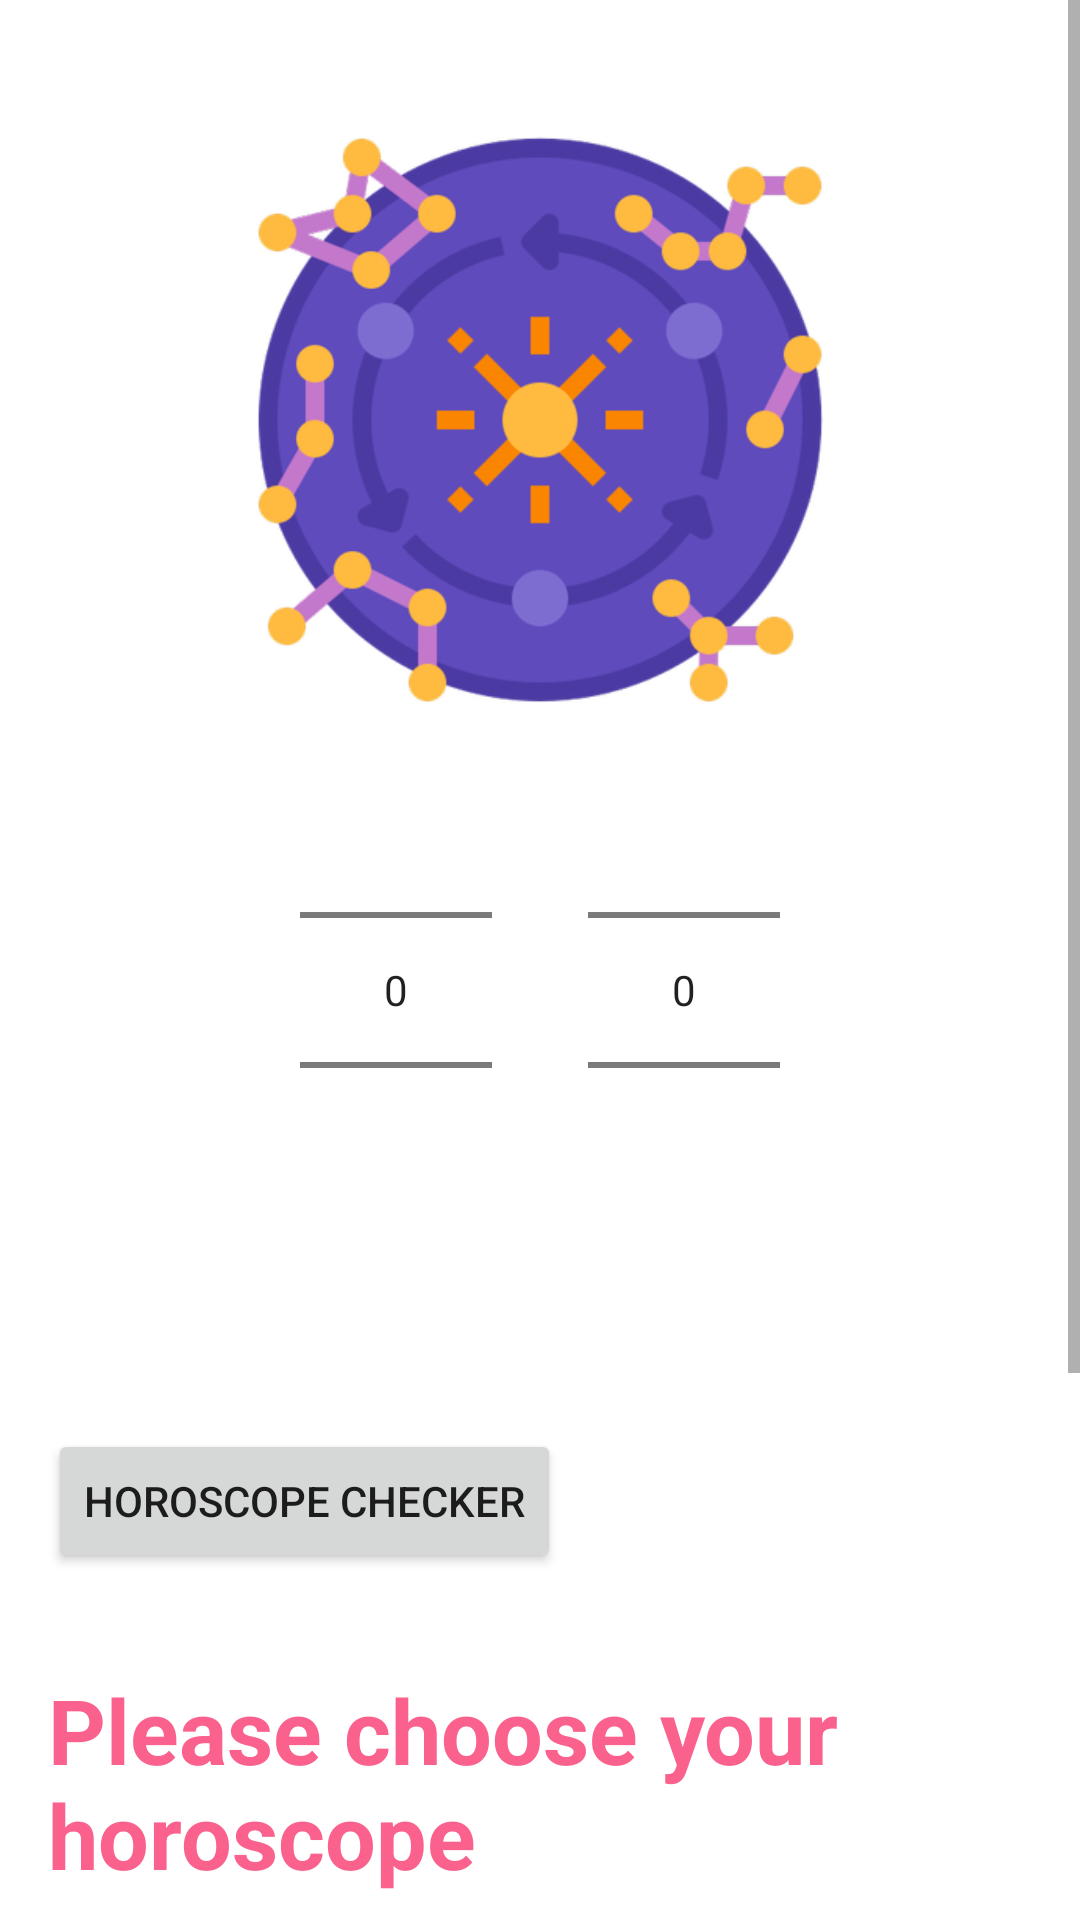

Layout XML and referenced resources for this Android screen:
<!-- AndroidManifest.xml: application theme Theme.PopPop -->
<!-- res/layout/activity_horoscope_boarding.xml -->
<?xml version="1.0" encoding="utf-8"?>
<androidx.constraintlayout.widget.ConstraintLayout xmlns:android="http://schemas.android.com/apk/res/android"
    xmlns:app="http://schemas.android.com/apk/res-auto"
    xmlns:tools="http://schemas.android.com/tools"
    android:layout_width="match_parent"
    android:layout_height="match_parent"
    tools:context=".boardingpages.horoscopeBoarding">

    <ScrollView
        android:layout_width="match_parent"
        android:layout_height="match_parent"
        tools:layout_editor_absoluteX="110dp"
        tools:layout_editor_absoluteY="16dp">

        <LinearLayout
            android:layout_width="match_parent"
            android:layout_height="wrap_content"
            android:orientation="vertical">


            <ImageView
                android:id="@+id/boardingHoroImage"
                android:layout_width="200dp"
                android:layout_height="200dp"
                android:layout_gravity="center"
                android:layout_marginTop="40dp"
                android:src="@drawable/constellations"
                app:layout_constraintEnd_toEndOf="parent"
                app:layout_constraintStart_toStartOf="parent"
                app:layout_constraintTop_toTopOf="parent" />
            <LinearLayout
                android:layout_width="wrap_content"
                android:layout_height="wrap_content"
                android:layout_gravity="center"
                android:orientation="horizontal">

                <NumberPicker
                    android:id="@+id/monthPicker"
                    android:layout_width="wrap_content"
                    android:layout_height="wrap_content"
                    android:layout_gravity="center"
                    android:layout_marginEnd="32dp"
                    app:layout_constraintEnd_toEndOf="parent"
                    app:layout_constraintStart_toStartOf="parent"
                    app:layout_constraintTop_toBottomOf="@+id/horoPicker" />

                <NumberPicker
                    android:id="@+id/dayPicker"
                    android:layout_width="wrap_content"
                    android:layout_height="wrap_content"
                    android:layout_gravity="center"
                    app:layout_constraintEnd_toEndOf="parent"
                    app:layout_constraintStart_toEndOf="@+id/monthPicker"
                    app:layout_constraintTop_toBottomOf="@+id/horoPicker" />

            </LinearLayout>
            <TextView
                android:id="@+id/horoscopeResultTextView"
                android:layout_width="wrap_content"
                android:layout_height="wrap_content"
                android:layout_gravity="center"
                android:layout_marginTop="16dp"
                android:text=""
                android:textColor="#FA628D"
                android:textSize="18sp"
                android:textStyle="bold"
                app:layout_constraintEnd_toEndOf="parent"
                app:layout_constraintStart_toStartOf="parent"
                app:layout_constraintTop_toBottomOf="@+id/monthPicker" />
            <Button
                android:id="@+id/displayHoroscopeButton"
                android:layout_width="wrap_content"
                android:layout_height="wrap_content"
                android:layout_marginStart="16dp"
                android:layout_marginTop="16dp"
                android:text="Horoscope Checker"
                app:layout_constraintEnd_toEndOf="parent"
                app:layout_constraintStart_toStartOf="parent"
                app:layout_constraintTop_toBottomOf="@+id/birthDatePicker" />
            <TextView
                android:id="@+id/boardingHoroTitle"
                android:layout_width="wrap_content"
                android:layout_height="wrap_content"
                android:layout_marginStart="16dp"
                android:layout_marginTop="32dp"
                android:text="Please choose your horoscope"
                android:textAlignment="viewStart"
                android:textColor="#FA628D"
                android:textSize="30sp"
                android:textStyle="bold"
                app:layout_constraintStart_toStartOf="parent"
                app:layout_constraintTop_toBottomOf="@+id/boardingAgeImage" />

            <TextView
                android:id="@+id/boardingHoroContextSmall"
                android:layout_width="wrap_content"
                android:layout_height="wrap_content"
                android:layout_marginStart="16dp"
                android:layout_marginTop="8dp"
                android:text="Which of the 12 stars are you, tell us more about it"
                android:textColor="#424242"
                android:textSize="14sp"
                android:textStyle="bold"
                app:layout_constraintStart_toStartOf="parent"
                app:layout_constraintTop_toBottomOf="@+id/boardingAgeTitle" />

            <NumberPicker
                android:id="@+id/horoPicker"
                android:layout_width="wrap_content"
                android:layout_height="wrap_content"
                android:layout_gravity="center"
                android:layout_marginTop="8dp"
                app:layout_constraintTop_toBottomOf="@+id/boardingHoroContextSmall" />

            <Button
                android:id="@+id/boardingHoroBtn"
                android:layout_width="wrap_content"
                android:layout_height="wrap_content"
                android:layout_gravity="center"
                android:text="Next" />






        </LinearLayout>
    </ScrollView>
</androidx.constraintlayout.widget.ConstraintLayout>
<!-- resources referenced by this layout -->
<resources>
  <!-- drawable constellations: png bitmap (drawable-hdpi, 31023 bytes) -->
  <style name="Theme.PopPop" parent="Theme.MaterialComponents.DayNight.NoActionBar">
          
          <item name="colorPrimary">@color/purple_500</item>
          <item name="colorPrimaryVariant">@color/purple_700</item>
          <item name="colorOnPrimary">@color/white</item>
          
          <item name="colorSecondary">@color/teal_200</item>
          <item name="colorSecondaryVariant">@color/teal_700</item>
          <item name="colorOnSecondary">@color/black</item>
          
          <item name="android:statusBarColor">?attr/colorPrimaryVariant</item>
          
      </style>
  <color name="purple_500">#FC6A89</color>
  <color name="purple_700">#FC6A89</color>
  <color name="white">#FFFFFFFF</color>
  <color name="teal_200">#FF03DAC5</color>
  <color name="teal_700">#FF018786</color>
  <color name="black">#FF000000</color>
</resources>
